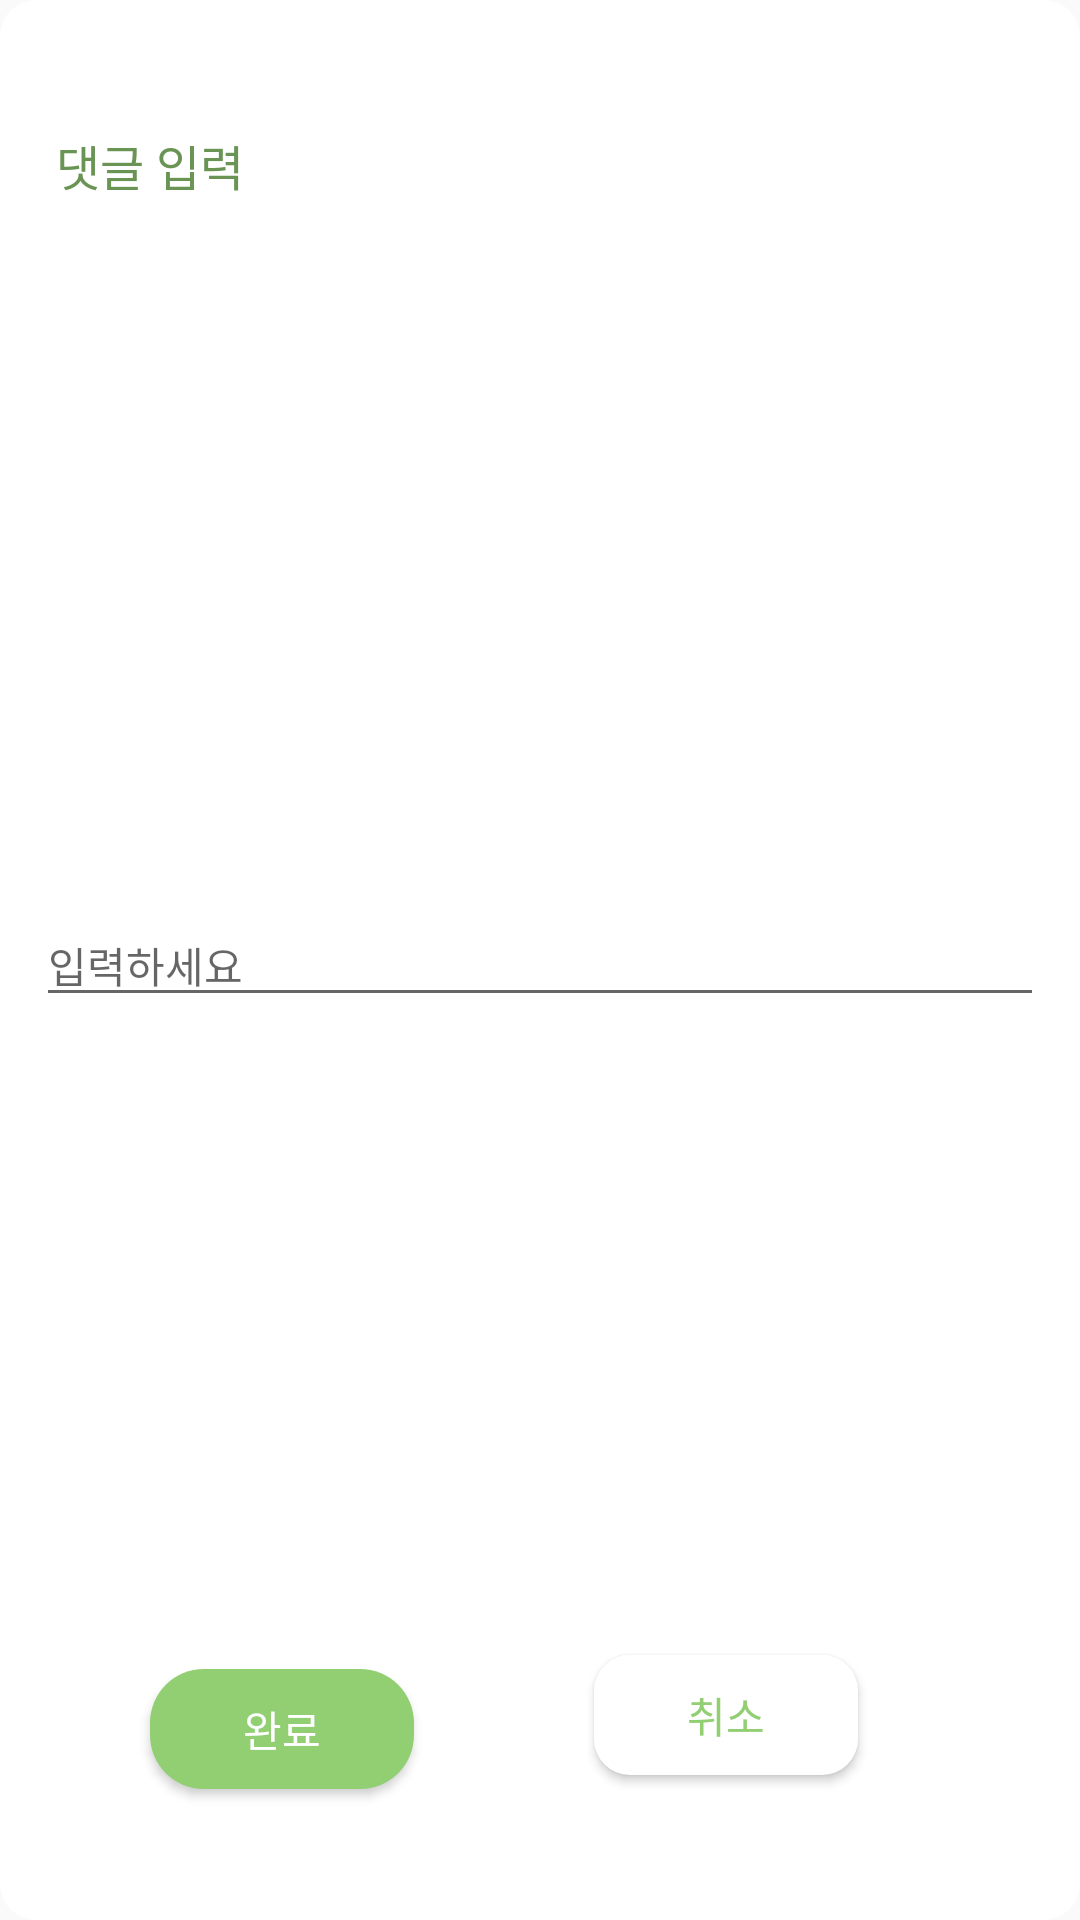

Produce the Android XML layout that renders to this screen, including the resource entries it uses.
<!-- AndroidManifest.xml: application theme AppTheme -->
<!-- res/layout/dialog_comment.xml -->
<?xml version="1.0" encoding="utf-8"?>
<android.support.constraint.ConstraintLayout
        xmlns:app="http://schemas.android.com/apk/res-auto"
        xmlns:android="http://schemas.android.com/apk/res/android"
        android:layout_width="280dp"
        android:layout_height="210dp"
        android:background="@drawable/back_dialog">

    <TextView
            android:layout_width="wrap_content"
            android:layout_height="wrap_content"
            android:text="댓글 입력"
            android:textColor="@color/colorPrimaryDark"
            app:layout_constraintTop_toTopOf="parent"
            app:layout_constraintStart_toStartOf="parent"
            android:layout_marginStart="8dp"
            android:layout_marginBottom="8dp"
            app:layout_constraintBottom_toBottomOf="parent"
            app:layout_constraintEnd_toEndOf="parent"
            android:layout_marginEnd="8dp"
            android:textSize="16sp"
            app:layout_constraintHorizontal_bias="0.038"
            app:layout_constraintVertical_bias="0.071"
            android:id="@+id/textView3"/>

    <EditText

            android:layout_width="match_parent"
            android:layout_height="wrap_content"
            app:layout_constraintStart_toStartOf="parent"
            android:layout_marginStart="12dp"
            android:layout_marginEnd="12dp"
            app:layout_constraintEnd_toEndOf="parent"
            android:layout_marginTop="8dp"
            app:layout_constraintTop_toTopOf="parent"
            android:layout_marginBottom="8dp"
            app:layout_constraintBottom_toBottomOf="parent"
            android:textSize="14sp"
            android:hint="입력하세요"
            android:id="@+id/edit_comment"/>

    <Button
            android:layout_width="wrap_content"
            android:layout_height="40dp"
            android:background="@drawable/back_login"
            app:layout_constraintStart_toStartOf="parent"
            android:layout_marginStart="8dp"
            app:layout_constraintTop_toBottomOf="@+id/edit_comment"
            android:layout_marginBottom="8dp"
            app:layout_constraintBottom_toBottomOf="parent"
            app:layout_constraintEnd_toEndOf="parent"
            android:layout_marginEnd="8dp"
            app:layout_constraintHorizontal_bias="0.164"
            app:layout_constraintVertical_bias="0.859"
            android:text="완료"
            android:textColor="@android:color/white"
            android:id="@+id/bt_complete"/>

    <Button
            android:id="@+id/bt_cancle"
            android:layout_width="wrap_content"
            android:layout_height="40dp"
            android:background="@drawable/back_dialog"
            android:text="취소"
            android:textColor="@color/colorPrimary"
            app:layout_constraintStart_toEndOf="@+id/bt_complete"
            android:layout_marginBottom="8dp"
            app:layout_constraintBottom_toBottomOf="parent"
            android:layout_marginTop="8dp"
            app:layout_constraintTop_toBottomOf="@+id/edit_comment"
            android:layout_marginEnd="8dp"
            app:layout_constraintEnd_toEndOf="parent"
            app:layout_constraintHorizontal_bias="0.475"
            app:layout_constraintVertical_bias="0.836"/>
</android.support.constraint.ConstraintLayout>
<!-- resources referenced by this layout -->
<resources>
  <color name="colorPrimary">#92cf73</color>
  <color name="colorPrimaryDark">#699453</color>
  <!-- drawable back_dialog (drawable) -->
  <?xml version="1.0" encoding="utf-8"?>
  <shape xmlns:android="http://schemas.android.com/apk/res/android"
         android:shape="rectangle" android:padding="10dp">
      <solid android:color="@android:color/white"/>
      <corners
              android:radius="12dp"/>
  </shape>
  <!-- drawable back_login (drawable) -->
  <?xml version="1.0" encoding="utf-8"?>
  <shape xmlns:android="http://schemas.android.com/apk/res/android"
         android:shape="rectangle" android:padding="10dp">
      <solid android:color="@color/colorPrimary"/>
      <corners
              android:radius="18dp"/>
  </shape>
  <style name="AppTheme" parent="Theme.AppCompat.Light.NoActionBar">
          
          <item name="colorPrimary">@color/colorPrimary</item>
          <item name="colorPrimaryDark">@color/colorPrimaryDark</item>
          <item name="colorAccent">@color/colorAccent</item>
      </style>
  <color name="colorAccent">#92cf73</color>
</resources>
